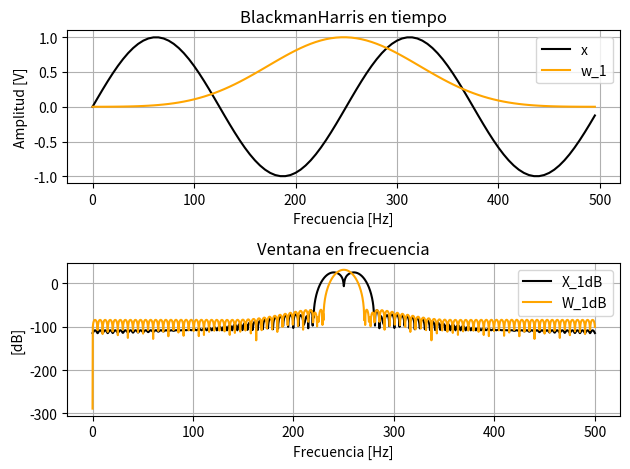
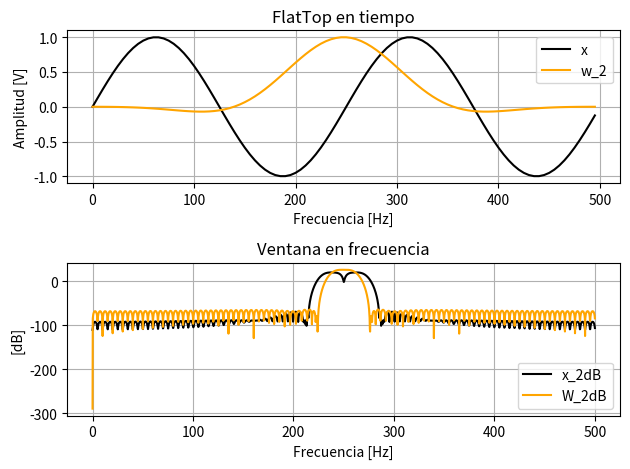
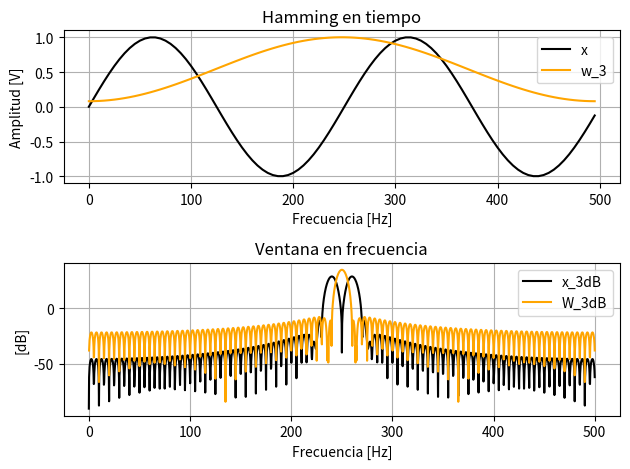

Generate these figures, in order, with matplotlib:
import matplotlib.pyplot as plt
import numpy as np
from numpy.fft import fft, fftshift
import scipy.signal as sp

def eje_temporal (N, fs):
    
    Ts = 1/fs # t_final siempre va a ser 1 / df
    t_final = N * Ts # su inversa es la resolución espectral
    tt = np.arange (0, t_final, Ts) # defino una sucesión de valores para el tiempo
    return tt

def func_senoidal (tt, amp, frec, fase, v_medio):
    
    xx = amp * np.sin (2 * np.pi * frec * tt + fase) + v_medio # tt es un vector, por ende la función sin se evalúa para cada punto del mismo
    return xx


N = 100
fs = 500
df = fs / N

tt = eje_temporal (N, fs)
nn = np.arange (N) # vector adimensional de muestras
ff = np.arange (N) * df # vector en frecuencia al escalar las muestras por la resolución espectral

x = func_senoidal (tt = tt, amp = 1, frec = 10, fase = 0, v_medio = 0)


### Ventana tipo BlackmanHarris ###

w_1 = sp.windows.blackmanharris (N)
W_1 = fft (w_1, 2048)
# observar que con solo W_1 = fft(w_1) no veo un carajo
X_1 = fft (x*w_1, 2048) # esto calcula la FFT de x con 2048 puntos de Zero-Padding

eje = np.linspace (0, fs, len(W_1)) # defino los límites que quiero y reparto el intervalo en len(W_1) partes iguales

W_1dB = 20*np.log10(np.abs(fftshift(W_1))) # fftshift simplemente reordena los puntos de la FFT para centrarla en el gráfico
X_1dB = 20*np.log10(np.abs(fftshift(X_1)))

plt.figure (1)

plt.subplot (2, 1, 1)
plt.plot (ff, x, color='black', label='x')
plt.plot (ff, w_1, color='orange', label='w_1')
plt.title ("BlackmanHarris en tiempo")
plt.xlabel ("Frecuencia [Hz]")
plt.ylabel ("Amplitud [V]")
plt.legend ()
plt.grid (True)

plt.subplot (2, 1, 2)
plt.plot (eje, X_1dB, color='black', label='X_1dB')
plt.plot (eje, W_1dB, color='orange', label='W_1dB')
plt.title ("Ventana en frecuencia")
plt.xlabel ("Frecuencia [Hz]")
plt.ylabel ("[dB]")
plt.legend ()
plt.grid (True)

plt.tight_layout ()


### Ventana tipo FlatTop ###

w_2 = sp.windows.flattop (N)
W_2 = fft (w_2, 2048)
X_2 = fft (x*w_2, 2048) # esto calcula la FFT de x con 2048 puntos de Zero-Padding

W_2dB = 20*np.log10(np.abs(fftshift(W_2)))
X_2dB = 20*np.log10(np.abs(fftshift(X_2)))

plt.figure (2)

plt.subplot (2, 1, 1)
plt.plot (ff, x, color='black', label='x')
plt.plot (ff, w_2, color='orange', label='w_2')
plt.title ("FlatTop en tiempo")
plt.xlabel ("Frecuencia [Hz]")
plt.ylabel ("Amplitud [V]")
plt.legend ()
plt.grid (True)

plt.subplot (2, 1, 2)
plt.plot (eje, X_2dB, color='black', label='x_2dB')
plt.plot (eje, W_2dB, color='orange', label='W_2dB')
plt.title ("Ventana en frecuencia")
plt.xlabel ("Frecuencia [Hz]")
plt.ylabel ("[dB]")
plt.legend ()
plt.grid (True)

plt.tight_layout ()


### Ventana tipo Hamming ###

w_3 = sp.windows.hamming (N)
W_3 = fft (w_3, 2048)
X_3 = fft (x*w_3, 2048) # esto calcula la FFT de x con 2048 puntos de Zero-Padding

W_3dB = 20*np.log10(np.abs(fftshift(W_3)))
X_3dB = 20*np.log10(np.abs(fftshift(X_3)))

plt.figure (3)

plt.subplot (2, 1, 1)
plt.plot (ff, x, color='black', label='x')
plt.plot (ff, w_3, color='orange', label='w_3')
plt.title ("Hamming en tiempo")
plt.xlabel ("Frecuencia [Hz]")
plt.ylabel ("Amplitud [V]")
plt.legend ()
plt.grid (True)

plt.subplot (2, 1, 2)
plt.plot (eje, X_3dB, color='black', label='x_3dB')
plt.plot (eje, W_3dB, color='orange', label='W_3dB')
plt.title ("Ventana en frecuencia")
plt.xlabel ("Frecuencia [Hz]")
plt.ylabel ("[dB]")
plt.legend ()
plt.grid (True)

plt.tight_layout ()

plt.show ()
